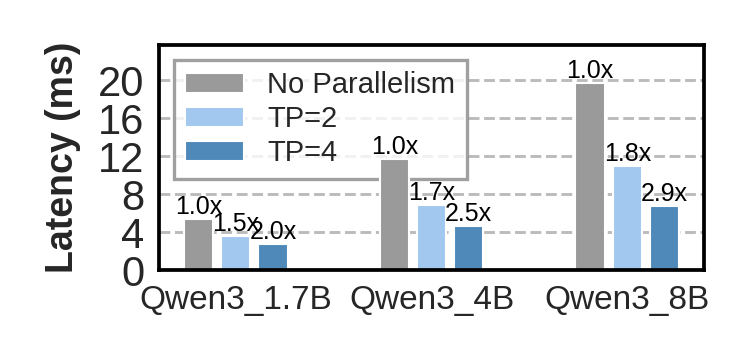

Data behind this chart, as committed beside it:
Latency (ms), Qwen3_1.7B, Qwen3_4B, Qwen3_8B
No Parallelism, 5.44, 11.71, 19.74
TP=2, 3.65, 6.92, 10.96
TP=4, 2.76, 4.68, 6.77
